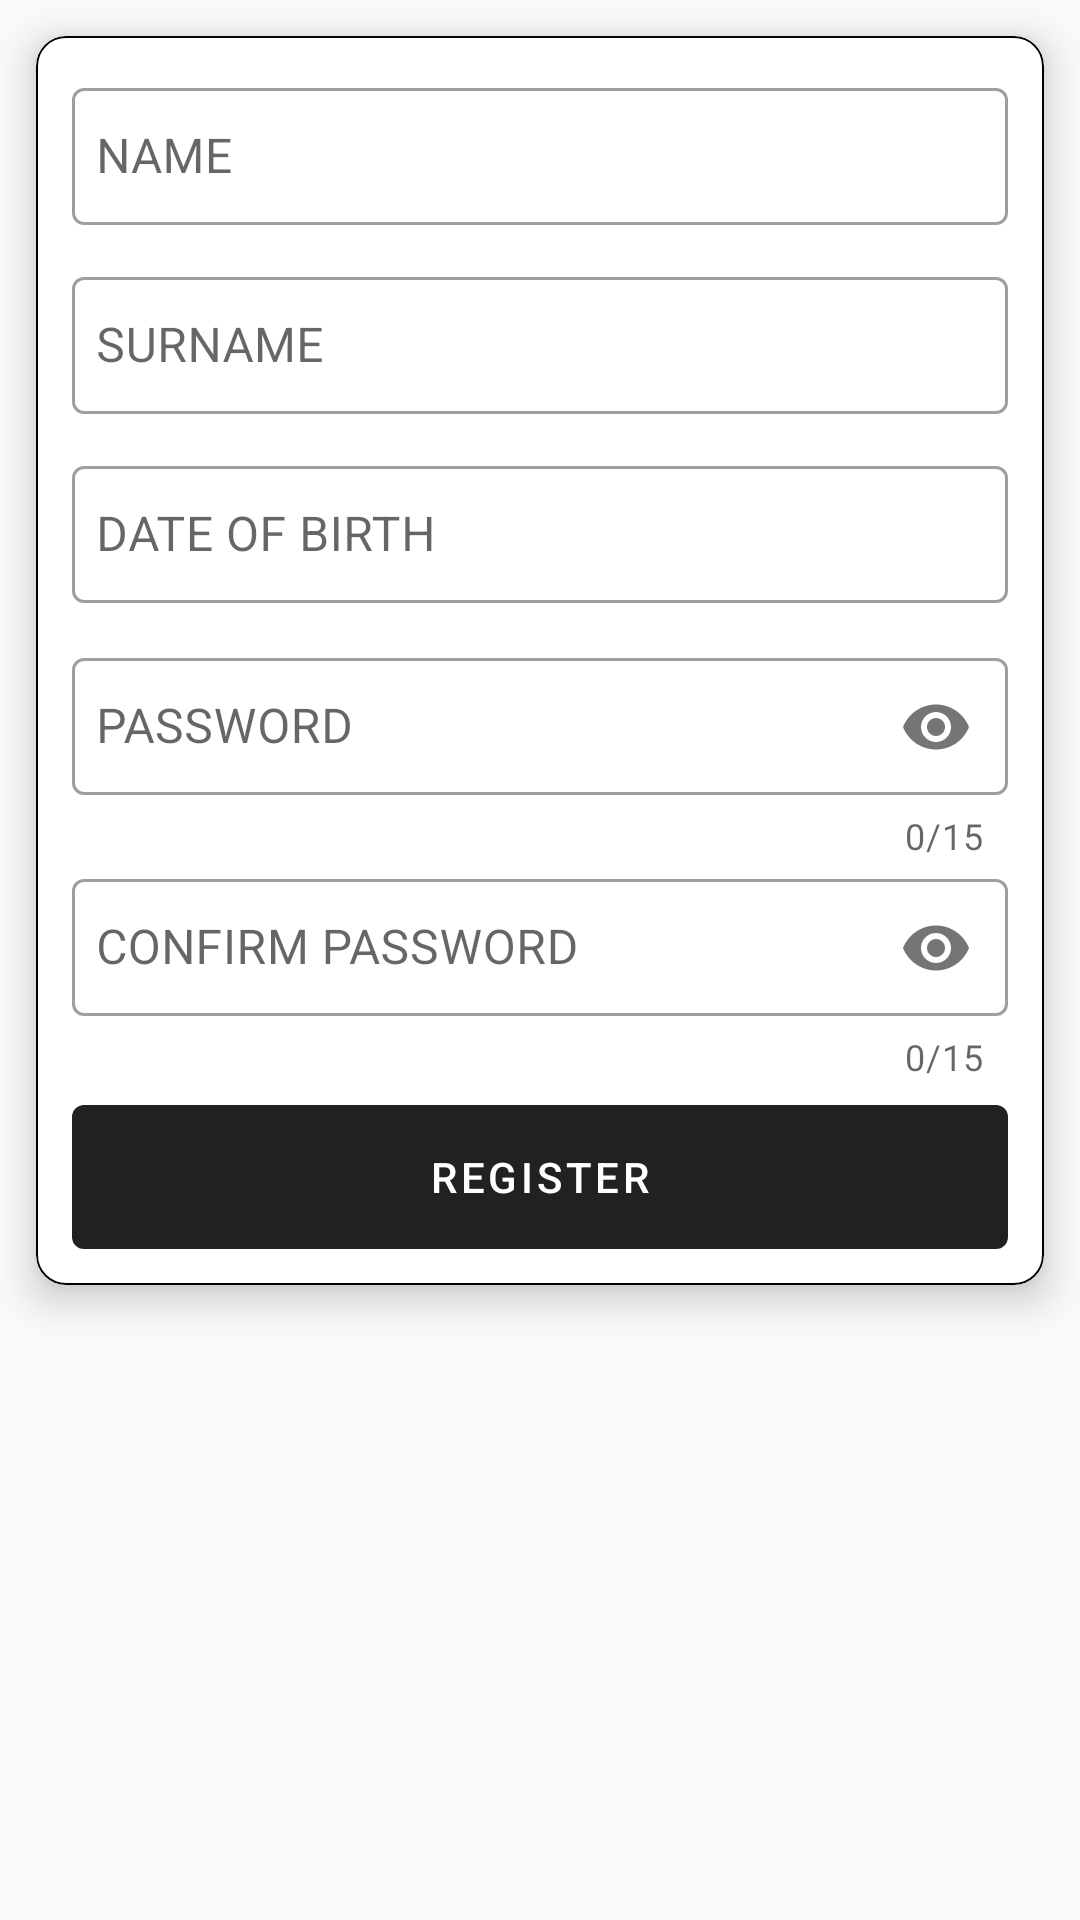

The Android layout XML behind this screen, and the referenced resources:
<!-- AndroidManifest.xml: application theme Theme.RegisterLand -->
<!-- res/layout/fragment_register.xml -->
<?xml version="1.0" encoding="utf-8"?>
<layout xmlns:android="http://schemas.android.com/apk/res/android"
    xmlns:app="http://schemas.android.com/apk/res-auto"
    xmlns:tools="http://schemas.android.com/tools">

    <androidx.constraintlayout.widget.ConstraintLayout
        android:layout_width="match_parent"
        android:layout_height="match_parent"
        tools:context=".fragments.Register">

        <com.google.android.material.card.MaterialCardView
            android:layout_width="match_parent"
            android:layout_height="wrap_content"
            android:layout_margin="12dp"
            app:cardCornerRadius="10dp"
            app:cardElevation="8dp"
            app:layout_constraintLeft_toLeftOf="parent"
            app:layout_constraintRight_toRightOf="parent"
            app:layout_constraintTop_toTopOf="parent"
            app:strokeColor="@color/black"
            app:strokeWidth="0.5dp">
            <LinearLayout
                android:layout_width="match_parent"
                android:layout_height="wrap_content"
                android:layout_margin="12dp"
                android:orientation="vertical">

                <com.google.android.material.textfield.TextInputLayout
                    android:id="@+id/nameTil"
                    style="@style/Widget.MaterialComponents.TextInputLayout.OutlinedBox"
                    android:layout_width="match_parent"
                    android:layout_height="wrap_content">

                    <com.google.android.material.textfield.TextInputEditText
                        android:id="@+id/nameEt"
                        android:layout_width="match_parent"
                        android:layout_height="wrap_content"
                        android:hint="@string/name"
                        android:inputType="text"
                        android:paddingHorizontal="8dp"
                        android:paddingVertical="12dp" />
                </com.google.android.material.textfield.TextInputLayout>

                <com.google.android.material.textfield.TextInputLayout
                    android:id="@+id/surnameTil"
                    style="@style/Widget.MaterialComponents.TextInputLayout.OutlinedBox"
                    android:layout_width="match_parent"
                    android:layout_height="wrap_content"
                    android:layout_marginTop="12dp">

                    <com.google.android.material.textfield.TextInputEditText
                        android:id="@+id/surnameEt"
                        android:layout_width="match_parent"
                        android:layout_height="wrap_content"
                        android:inputType="text"
                        android:hint="@string/surname"
                        android:paddingHorizontal="8dp"
                        android:paddingVertical="12dp" />
                </com.google.android.material.textfield.TextInputLayout>

                <com.google.android.material.textfield.TextInputLayout
                    android:id="@+id/birth_dayTil"
                    style="@style/Widget.MaterialComponents.TextInputLayout.OutlinedBox"
                    android:layout_width="match_parent"
                    android:layout_height="wrap_content"
                    android:layout_marginTop="12dp"
                    >

                    <com.google.android.material.textfield.TextInputEditText
                        android:id="@+id/birth_dayEt"
                        android:layout_width="match_parent"
                        android:layout_height="wrap_content"
                        android:hint="@string/birth_day"
                        android:inputType="datetime"
                        android:paddingHorizontal="8dp"
                        android:paddingVertical="12dp"
                         />
                </com.google.android.material.textfield.TextInputLayout>

                <com.google.android.material.textfield.TextInputLayout
                    android:id="@+id/passwordTil"
                    style="@style/Widget.MaterialComponents.TextInputLayout.OutlinedBox"
                    android:layout_width="match_parent"
                    android:layout_height="wrap_content"
                    android:layout_marginTop="12dp"
                    app:counterEnabled="true"
                    app:counterMaxLength="15"
                    app:passwordToggleEnabled="true">

                    <com.google.android.material.textfield.TextInputEditText
                        android:id="@+id/passwordEt"
                        android:layout_width="match_parent"
                        android:layout_height="wrap_content"
                        android:inputType="textPassword"
                        android:hint="@string/password"
                        android:maxLength="15"
                        android:paddingHorizontal="8dp"
                        android:paddingVertical="12dp" />
                </com.google.android.material.textfield.TextInputLayout>

                <com.google.android.material.textfield.TextInputLayout
                    android:id="@+id/cPasswordTil"
                    style="@style/Widget.MaterialComponents.TextInputLayout.OutlinedBox"
                    android:layout_width="match_parent"
                    android:layout_height="wrap_content"
                    app:counterEnabled="true"
                    app:counterMaxLength="15"
                    app:passwordToggleEnabled="true">

                    <com.google.android.material.textfield.TextInputEditText
                        android:id="@+id/cPasswordEt"
                        android:layout_width="match_parent"
                        android:layout_height="wrap_content"
                        android:inputType="textPassword"
                        android:maxLength="15"
                        android:hint="@string/confirm_password"
                        android:paddingHorizontal="8dp"
                        android:paddingVertical="12dp" />
                </com.google.android.material.textfield.TextInputLayout>

                <com.google.android.material.button.MaterialButton
                    android:id="@+id/registerBtn"
                    style="@style/Widget.MaterialComponents.Button"
                    android:layout_width="match_parent"
                    android:layout_height="wrap_content"
                    android:layout_marginTop="8dp"
                    android:insetTop="0dp"
                    android:insetBottom="0dp"
                    android:text="@string/register_text"
                    android:textColor="@color/white"/>
            </LinearLayout>
        </com.google.android.material.card.MaterialCardView>
    </androidx.constraintlayout.widget.ConstraintLayout>
</layout>
<!-- resources referenced by this layout -->
<resources>
  <color name="black">#FF000000</color>
  <color name="white">#FFFFFFFF</color>
  <string name="birth_day">DATE OF BIRTH</string>
  <string name="confirm_password">CONFIRM PASSWORD</string>
  <string name="name">NAME</string>
  <string name="password">PASSWORD</string>
  <string name="register_text">REGISTER</string>
  <string name="surname">SURNAME</string>
  <style name="Theme.RegisterLand" parent="Base.Theme.RegisterLand" />
  <style name="Base.Theme.RegisterLand" parent="Theme.MaterialComponents.DayNight.DarkActionBar.Bridge">
          
          
      </style>
</resources>
